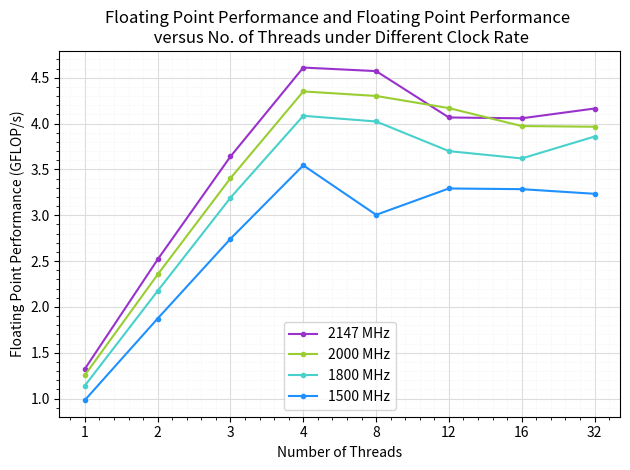

Reproduce this figure in Python.
import matplotlib.pyplot as plt
import numpy as np

fig, ax1 = plt.subplots()

# Compiler optimisation level
def compiler_op():
    opt_level = ["-O0", "-O1", "-O2", "-O3"]
    avg_runtime = [2.3335, 0.5991, 0.4429, 0.4261]
    fp_perf = [0.0851, 0.3314, 0.4482, 0.4659]

    ax1.plot(opt_level, avg_runtime, marker=".", linestyle="-", color="yellowgreen")
    ax1.set(xlabel='gcc Optimization Level',
        title='Avg. Execution Time of sptMTTKRP function and \n Floating Point Performance vs. Compiler Optimization Level')
    ax1.tick_params(axis='y')
    ax1.set_ylabel("Execution Time (second)")

    ax1.grid(which="minor", color="#EEEEEE", linestyle=":", linewidth=0.5)
    ax1.grid(which="major", color="#DDDDDD", linewidth=0.8)
    ax1.minorticks_on()

    ax2 = ax1.twinx()
    ax2.plot(opt_level, fp_perf, marker=".", linestyle="-", color="dodgerblue", label="Floating Point Performance")
    ax2.plot(np.nan, marker=".", linestyle="-", color="yellowgreen", label="Execution Time")
    ax2.set_ylabel("Floating Point Performance (GFLOP/s)")
    ax2.tick_params(axis='y')
    ax2.legend(loc="center right")

def openmp():
    nthreads = [1, 2, 3, 4, 8, 12, 16, 32]
    x = [1,2,3,4,5,6,7,8]
    avg_runtime = [2.6060, 1.5177, 1.0376, 0.9970, 0.9770, 0.9409, 0.9229, 0.8981]
    fp_perf = [0.0762, 0.1308, 0.1913, 0.1991, 0.2031, 0.2110, 0.2151, 0.2210]

    ax1.plot(x, avg_runtime, marker=".", linestyle="-", color="yellowgreen")
    ax1.set(xlabel='Number of Threads using OpenMP',
        title='Avg. Execution Time of sptMTTKRP function and \n Floating Point Performance vs. Thread Count')
    ax1.tick_params(axis='y')
    ax1.set_ylabel("Execution Time (second)")
    ax1.set_xticks(x)
    ax1.set_xticklabels(nthreads)

    ax1.grid(which="minor", color="#EEEEEE", linestyle=":", linewidth=0.5)
    ax1.grid(which="major", color="#DDDDDD", linewidth=0.8)
    ax1.minorticks_on()

    ax2 = ax1.twinx()
    ax2.plot(x, fp_perf, marker=".", linestyle="-", color="dodgerblue", label="Floating Point Performance")
    ax2.plot(np.nan, marker=".", linestyle="-", color="yellowgreen", label="Execution Time")
    ax2.set_ylabel("Floating Point Performance (GFLOP/s)")
    ax2.tick_params(axis='y')
    ax2.legend(loc="center right")

def overclocking():
    clock_rate = [1500, 1800, 2000, 2147]
    x = [1,2,3,4]
    avg_runtime = [0.474973980, 0.394572117, 0.362860928, 0.340716116]
    fp_perf = [0.42, 0.5098, 0.5494, 0.58]

    ax1.plot(x, avg_runtime, marker=".", linestyle="-", color="yellowgreen")
    ax1.set(xlabel='Overclocking Rate (MHz)',
        title='Avg. Execution Time of sptMTTKRP function and \n Floating Point Performance versus Clock Rate')
    ax1.tick_params(axis='y')
    ax1.set_ylabel("Execution time (second)")
    ax1.set_xticks(x)
    ax1.set_xticklabels(clock_rate)

    ax1.grid(which="minor", color="#EEEEEE", linestyle=":", linewidth=0.5)
    ax1.grid(which="major", color="#DDDDDD", linewidth=0.8)
    ax1.minorticks_on()

    ax2 = ax1.twinx()
    ax2.plot(x, fp_perf, marker=".", linestyle="-", color="dodgerblue", label="Floating Point Performance")
    ax2.plot(np.nan, marker=".", linestyle="-", color="yellowgreen", label="Execution Time")
    ax2.set_ylabel("Floating Point Performance (GFLOP/s)")
    ax2.tick_params(axis='y')
    ax2.legend(loc="lower center")

def opt_steps():
    avg_runtime = [0.4261, 0.2521335, 0.24624, 0.205572, 0.17456]
    fp_perf = [0.4261, 0.78726, 0.805976, 0.965476, 1.136972]
    labels = ["Baseline", "SIMD", "Loop Unrolling", "Loop Fusion", "Array Contraction"]
    x = [1, 2, 3, 4, 5]

    ax1.plot(x, avg_runtime, marker=".", linestyle="-", color="yellowgreen")
    ax1.set(xlabel='Optimization Steps',
        title='Avg. Execution Time of sptMTTKRP function and \n Floating Point Performance versus Optimization Steps')
    ax1.tick_params(axis='y')
    ax1.set_ylabel("Execution time (second)")
    ax1.set_xticks(x)
    ax1.set_xticklabels(labels)

    ax1.grid(which="minor", color="#EEEEEE", linestyle=":", linewidth=0.5)
    ax1.grid(which="major", color="#DDDDDD", linewidth=0.8)
    ax1.minorticks_on()

    ax2 = ax1.twinx()
    ax2.plot(x, fp_perf, marker=".", linestyle="-", color="dodgerblue", label="Floating Point Performance")
    ax2.plot(np.nan, marker=".", linestyle="-", color="yellowgreen", label="Execution Time")
    ax2.set_ylabel("Floating Point Performance (GFLOP/s)")
    ax2.tick_params(axis='y')
    ax2.legend(loc="lower center")

def opt_overclocking():
    clock_rate = [1500, 1800, 2000, 2147]
    x = [1,2,3,4]
    avg_runtime = [0.204644, 0.17514, 0.159888, 0.15091]
    fp_perf = [0.969958, 1.133332, 1.24144, 1.3153558]

    ax1.plot(x, avg_runtime, marker=".", linestyle="-", color="yellowgreen")
    ax1.set(xlabel='Overclocking Rate (MHz)',
        title='Avg. Execution Time of sptMTTKRP function and \n Floating Point Performance versus Clock Rate')
    ax1.tick_params(axis='y')
    ax1.set_ylabel("Execution time (second)")
    ax1.set_xticks(x)
    ax1.set_xticklabels(clock_rate)

    ax1.grid(which="minor", color="#EEEEEE", linestyle=":", linewidth=0.5)
    ax1.grid(which="major", color="#DDDDDD", linewidth=0.8)
    ax1.minorticks_on()

    ax2 = ax1.twinx()
    ax2.plot(x, fp_perf, marker=".", linestyle="-", color="dodgerblue", label="Floating Point Performance")
    ax2.plot(np.nan, marker=".", linestyle="-", color="yellowgreen", label="Execution Time")
    ax2.set_ylabel("Floating Point Performance (GFLOP/s)")
    ax2.tick_params(axis='y')
    ax2.legend(loc="lower center")

def temp():
    opt_temp = [47.407625, 48.3381428571, 51.4456666667, 52.095]
    baseline_temp = [49.0756, 50.212, 50.086125, 52.582]

    x = [1,2,3,4]
    clock_rate = [1500, 1800, 2000, 2147]

    ax1.plot(x, baseline_temp, marker=".", linestyle="-", color="yellowgreen", label="Basline")
    ax1.plot(x, opt_temp, marker=".", linestyle="-", color="dodgerblue", label="Optimised" )
    ax1.set(xlabel='Overclocking Rate (MHz)',
        title='Avg. Temperature of Baseline & Optimised Versions vs. Clock Rate')
    ax1.tick_params(axis='y')
    ax1.set_ylabel("Average Temperature (℃)")
    ax1.set_xticks(x)
    ax1.set_xticklabels(clock_rate)

    ax1.grid(which="minor", color="#EEEEEE", linestyle=":", linewidth=0.5)
    ax1.grid(which="major", color="#DDDDDD", linewidth=0.8)
    ax1.minorticks_on()
    ax1.legend(loc="lower center")

def opt_openmp_overclock_runtime():
    x = [1,2,3,4,5,6,7,8]
    nthreads = [1, 2, 3, 4, 8, 12, 16, 32]
    avg_runtime_2147 = [0.149946548, 0.078828910, 0.054512841, 0.043046347, 0.043410743, 0.048812212, 0.048920442, 0.046732239]
    avg_runtime_2000 = [0.158035494, 0.084326011, 0.058306789, 0.045621826, 0.046146998, 0.047614714, 0.049960438, 0.050052573]
    avg_runtime_1800 = [0.173978801, 0.091285593, 0.062203248, 0.048591221, 0.049341288, 0.053652715, 0.054837290, 0.051445926]
    avg_runtime_1500 = [0.201902581, 0.105959934, 0.072359188, 0.055998565, 0.066070479, 0.060295299, 0.060433282, 0.061377637]

    ax1.plot(x, avg_runtime_2147, marker=".", linestyle="-", color="darkorchid", label="2147 MHz")
    ax1.plot(x, avg_runtime_2000, marker=".", linestyle="-", color="yellowgreen", label="2000 MHz")
    ax1.plot(x, avg_runtime_1800, marker=".", linestyle="-", color="mediumturquoise", label="1800 MHz")
    ax1.plot(x, avg_runtime_1500, marker=".", linestyle="-", color="dodgerblue", label="1500 MHz")
    
    ax1.set(xlabel='Number of Threads',
        title='Avg. Execution Time of sptMTTKRP function and Floating Point \n Performance versus No. of Threads under Different Clock Rate')
    ax1.tick_params(axis='y')
    ax1.set_ylabel("Execution time (second)")
    ax1.set_xticks(x)
    ax1.set_xticklabels(nthreads)

    ax1.grid(which="minor", color="#EEEEEE", linestyle=":", linewidth=0.5)
    ax1.grid(which="major", color="#DDDDDD", linewidth=0.8)
    ax1.minorticks_on()
    ax1.legend(loc="center right")

def opt_openmp_overclock_flops():
    x = [1,2,3,4,5,6,7,8]
    nthreads = [1, 2, 3, 4, 8, 12, 16, 32]
    avg_flops_2147 = [1.3238249157, 2.5181494390, 3.6413984734, 4.6113779643, 4.5726693755, 4.0666662345, 4.0576692907, 4.1645341879]
    avg_flops_2000 = [1.2560657766, 2.3539946174, 3.4044573320, 4.3510528873, 4.3015360609, 4.1689418597, 3.9732032456, 3.9658895616]
    avg_flops_1800 = [1.1409607082, 2.1745268734, 3.1911995130, 4.0851612757, 4.0230602491, 3.6997750578, 3.6198538754, 3.8584780305]
    avg_flops_1500 = [0.9831621499, 1.8733776863, 2.7433002302, 3.5447868098, 3.0044125456, 3.2921799976, 3.2846631544, 3.2341253983]

    ax1.plot(x, avg_flops_2147, marker=".", linestyle="-", color="darkorchid", label="2147 MHz")
    ax1.plot(x, avg_flops_2000, marker=".", linestyle="-", color="yellowgreen", label="2000 MHz")
    ax1.plot(x, avg_flops_1800, marker=".", linestyle="-", color="mediumturquoise", label="1800 MHz")
    ax1.plot(x, avg_flops_1500, marker=".", linestyle="-", color="dodgerblue", label="1500 MHz")

    ax1.set(xlabel='Number of Threads',
        title='Floating Point Performance and Floating Point Performance \n versus No. of Threads under Different Clock Rate')
    ax1.tick_params(axis='y')
    ax1.set_ylabel("Floating Point Performance (GFLOP/s)")
    ax1.set_xticks(x)
    ax1.set_xticklabels(nthreads)

    ax1.grid(which="minor", color="#EEEEEE", linestyle=":", linewidth=0.5)
    ax1.grid(which="major", color="#DDDDDD", linewidth=0.8)
    ax1.minorticks_on()
    ax1.legend(loc="lower center")

opt_openmp_overclock_flops()
fig.tight_layout()
plt.show()